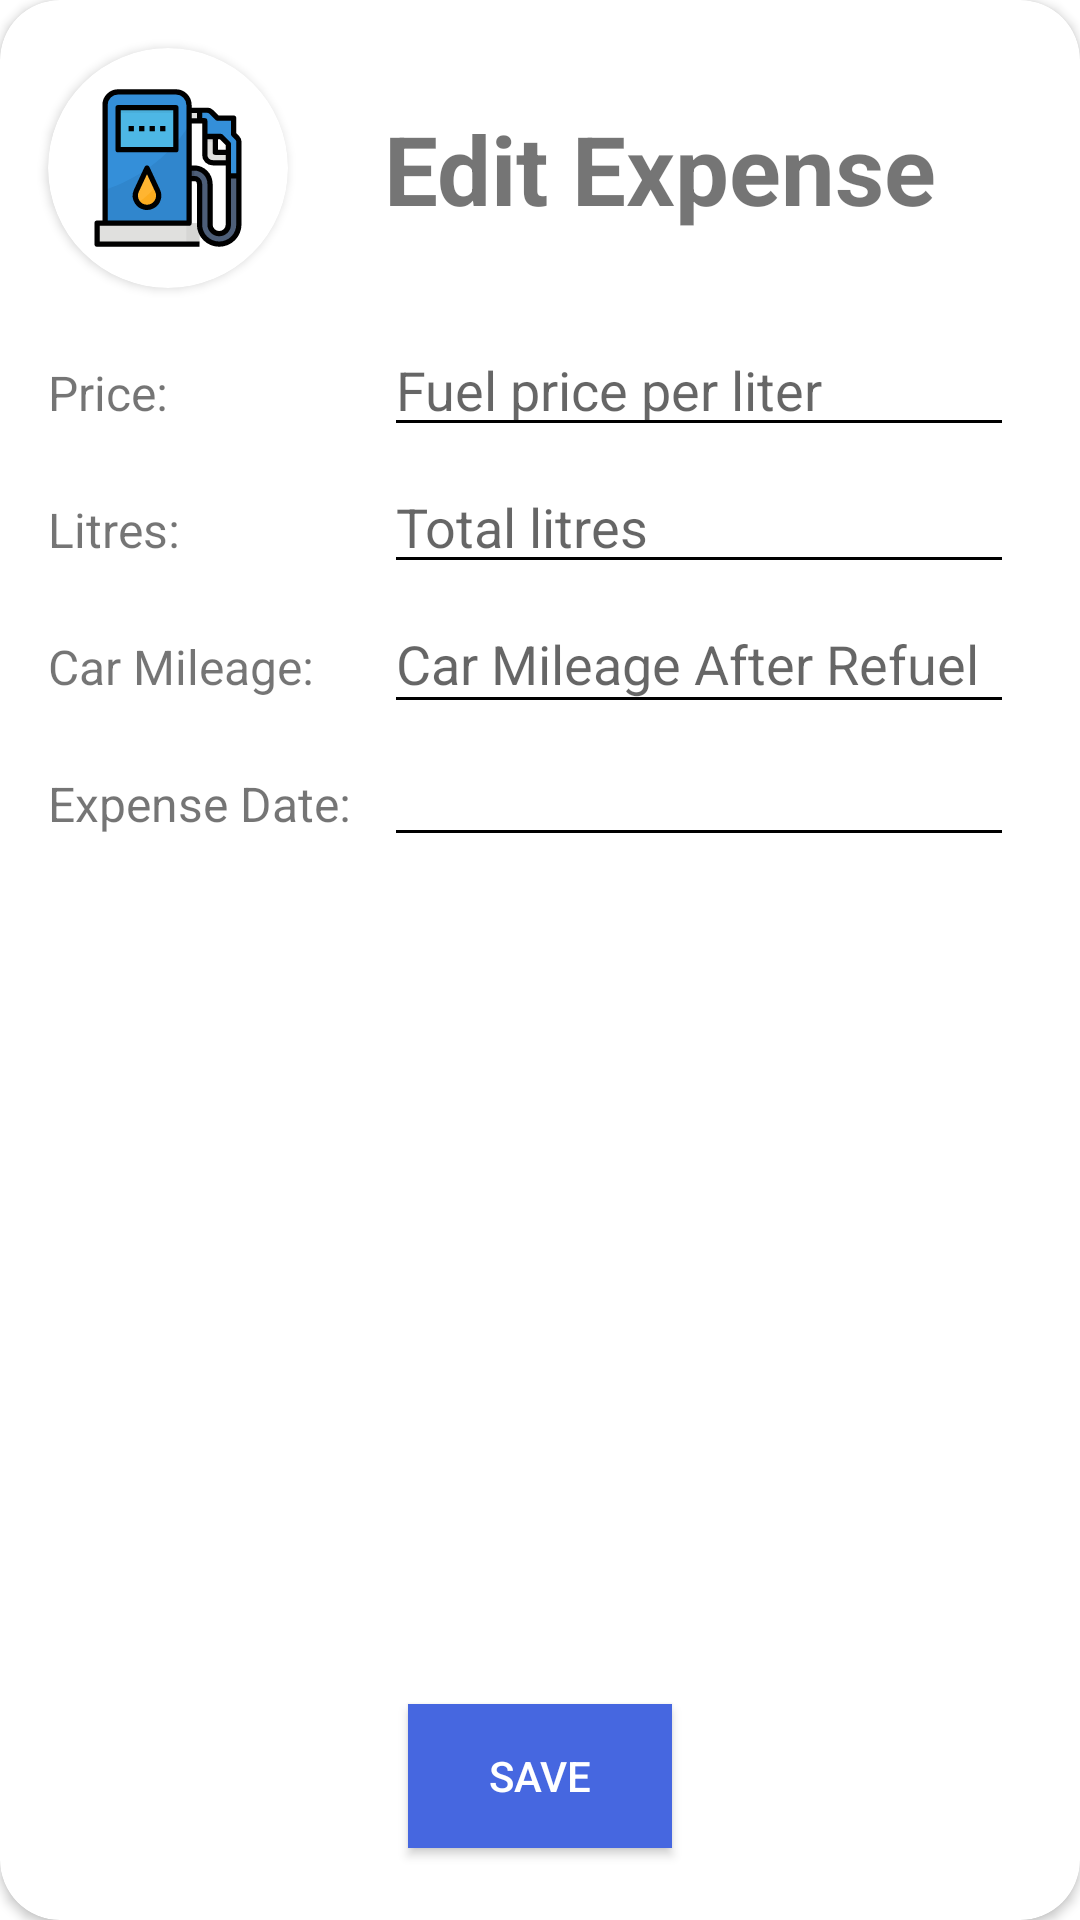

This screen was rendered from an Android layout file. Write that file and the resources it references.
<!-- AndroidManifest.xml: application theme AppTheme.NoActionBar -->
<!-- res/layout/fragment_save_or_update_fuel_expense.xml -->
<?xml version="1.0" encoding="utf-8"?>
<layout xmlns:android="http://schemas.android.com/apk/res/android"
    xmlns:app="http://schemas.android.com/apk/res-auto"
    xmlns:tools="http://schemas.android.com/tools">

    <data>
        <variable
            name="viewModel"
            type="com.misiak.android.autoexpense.carinformation.fuelexpenses.SaveOrUpdateFuelExpenseViewModel" />
    </data>

    <androidx.cardview.widget.CardView
        android:id="@+id/editFuelExpenseCard"
        android:layout_width="match_parent"
        android:layout_height="match_parent"
        android:layout_marginStart="16dp"
        android:layout_marginTop="16dp"
        android:layout_marginEnd="16dp"
        android:layout_marginBottom="16dp"
        app:cardBackgroundColor="@color/cardview_light_background"
        app:cardCornerRadius="20dp"
        app:layout_constraintBottom_toBottomOf="parent"
        app:layout_constraintEnd_toEndOf="parent"
        app:layout_constraintStart_toStartOf="parent"
        app:layout_constraintTop_toTopOf="parent">

        <androidx.constraintlayout.widget.ConstraintLayout
            android:layout_width="match_parent"
            android:layout_height="match_parent">


            <androidx.cardview.widget.CardView
                android:id="@+id/fuelExpenseMiniatureCard"
                android:layout_width="80dp"
                android:layout_height="80dp"
                android:layout_marginStart="16dp"
                android:layout_marginTop="16dp"
                app:cardCornerRadius="40dp"
                app:layout_constraintStart_toStartOf="parent"
                app:layout_constraintTop_toTopOf="parent">

                <ImageView
                    android:id="@+id/fuel_expense_image"
                    android:layout_width="match_parent"
                    android:layout_height="80dp"
                    android:padding="12dp"
                    app:srcCompat="@drawable/gas" />
            </androidx.cardview.widget.CardView>

            <TextView
                android:id="@+id/edit_fuel_expense_label"
                style="@style/CarTitleText32"
                android:layout_width="wrap_content"
                android:layout_height="wrap_content"
                android:layout_marginStart="32dp"
                android:text="@string/edit_expense"
                app:layout_constraintBottom_toBottomOf="@+id/fuelExpenseMiniatureCard"
                app:layout_constraintStart_toEndOf="@+id/fuelExpenseMiniatureCard"
                app:layout_constraintTop_toTopOf="@+id/fuelExpenseMiniatureCard" />

            <Button
                android:id="@+id/saveButton"
                style="@android:style/TextAppearance.Material.Widget.Button.Colored"
                android:layout_width="wrap_content"
                android:layout_height="wrap_content"
                android:layout_marginBottom="24dp"
                android:background="@color/colorBlue"
                android:text="@string/save"
                app:layout_constraintBottom_toBottomOf="parent"
                app:layout_constraintEnd_toEndOf="parent"
                app:layout_constraintStart_toStartOf="parent"
                app:layout_constraintTop_toBottomOf="@+id/fuel_expense_date_text"
                app:layout_constraintVertical_bias="1.0"
                tools:targetApi="n" />

            <TextView
                android:id="@+id/price_label"
                android:layout_width="wrap_content"
                android:layout_height="wrap_content"
                android:layout_marginTop="24dp"
                android:text="@string/price_label"
                android:textSize="16sp"
                app:layout_constraintStart_toStartOf="@+id/fuelExpenseMiniatureCard"
                app:layout_constraintTop_toBottomOf="@+id/fuelExpenseMiniatureCard" />

            <EditText
                android:id="@+id/price_text"
                android:layout_width="wrap_content"
                android:layout_height="wrap_content"
                android:autofillHints=""
                android:ems="10"
                android:hint="@string/fuel_price_per_liter"
                android:inputType="numberDecimal"
                app:layout_constraintBaseline_toBaselineOf="@+id/price_label"
                app:layout_constraintStart_toStartOf="@+id/edit_fuel_expense_label" />

            <TextView
                android:id="@+id/litres_label"
                android:layout_width="wrap_content"
                android:layout_height="wrap_content"
                android:layout_marginTop="24dp"
                android:text="@string/litres_label"
                android:textSize="16sp"
                app:layout_constraintStart_toStartOf="@+id/price_label"
                app:layout_constraintTop_toBottomOf="@+id/price_label" />

            <EditText
                android:id="@+id/litres_text"
                android:layout_width="wrap_content"
                android:layout_height="wrap_content"
                android:autofillHints=""
                android:ems="10"
                android:hint="@string/total_litres"
                android:inputType="numberDecimal"
                app:layout_constraintBaseline_toBaselineOf="@+id/litres_label"
                app:layout_constraintStart_toStartOf="@+id/price_text" />

            <TextView
                android:id="@+id/car_mileage_label"
                android:layout_width="wrap_content"
                android:layout_height="wrap_content"
                android:layout_marginTop="24dp"
                android:text="@string/car_mileage"
                android:textSize="16sp"
                app:layout_constraintStart_toStartOf="@+id/litres_label"
                app:layout_constraintTop_toBottomOf="@+id/litres_label" />

            <EditText
                android:id="@+id/car_mileage_text"
                android:layout_width="210dp"
                android:layout_height="43dp"
                android:ems="10"
                android:hint="@string/car_mileage_after_refuel"
                android:importantForAutofill="no"
                android:inputType="numberDecimal"
                app:layout_constraintBaseline_toBaselineOf="@+id/car_mileage_label"
                app:layout_constraintStart_toStartOf="@+id/litres_text" />

            <TextView
                android:id="@+id/fuel_expense_date_label"
                android:layout_width="wrap_content"
                android:layout_height="wrap_content"
                android:layout_marginTop="24dp"
                android:text="@string/expense_date"
                android:textSize="16sp"
                app:layout_constraintStart_toStartOf="@+id/car_mileage_label"
                app:layout_constraintTop_toBottomOf="@+id/car_mileage_label" />

            <EditText
                android:id="@+id/fuel_expense_date_text"
                android:layout_width="210dp"
                android:layout_height="41dp"
                android:importantForAutofill="no"
                android:inputType="datetime"
                app:layout_constraintBaseline_toBaselineOf="@+id/fuel_expense_date_label"
                app:layout_constraintStart_toStartOf="@+id/car_mileage_text" />

        </androidx.constraintlayout.widget.ConstraintLayout>
    </androidx.cardview.widget.CardView>
</layout>
<!-- resources referenced by this layout -->
<resources>
  <color name="colorBlue">#4667e0</color>
  <!-- drawable gas: vector/xml drawable (drawable, 4569 chars, omitted) -->
  <string name="car_mileage">Car Mileage:</string>
  <string name="car_mileage_after_refuel">Car Mileage After Refuel</string>
  <string name="edit_expense">Edit Expense</string>
  <string name="expense_date">Expense Date:</string>
  <string name="fuel_price_per_liter">Fuel price per liter</string>
  <string name="litres_label">Litres:</string>
  <string name="price_label">Price:</string>
  <string name="save">Save</string>
  <string name="total_litres">Total litres</string>
  <style name="CarTitleText32" parent="CarTitleText">
          <item name="android:textSize">32sp</item>
      </style>
  <style name="AppTheme.NoActionBar">
          <item name="windowActionBar">false</item>
          <item name="windowNoTitle">true</item>
      </style>
  <style name="CarTitleText">
          <item name="android:textSize">16sp</item>
          <item name="android:textStyle">bold</item>
      </style>
</resources>
